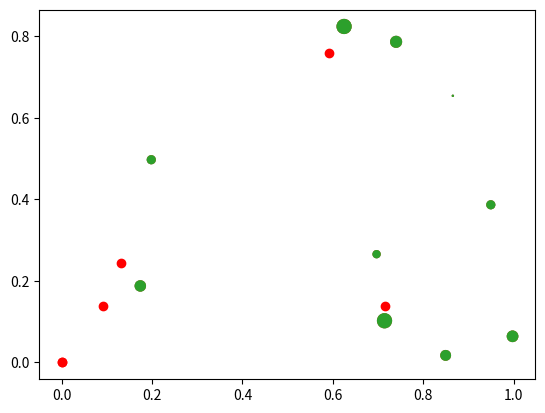

Recreate this plot in Python. (Note: this script raises an exception after producing the figure.)

import numpy as np
import matplotlib.pyplot as plt
from math import *
from scipy.optimize import *
import random as rnd

"""A package to make a comparison between different algorithms to solve the problem of finding the best position for N satellites
in a 2D space and in a spherical space to cover a set of cities with different weights.
"""

class EuclidianProblem:
    """Class to represent the problem of finding the best position for N satellites
      in a 2D space to cover a set of cities with different weights.
      
      Attributes:
      N_satellites (int): The number of satellites to position.
      cities_coordinates (list): A list of 2D coordinates for each city. 
      cities_weights (list): A list of weights for each city.
      height (float): The height of the satellites.
      satellites_position (list): A list of 2D coordinates for each satellite.
      
      Methods:
      __init__(self, N_satellites, cities_coordinates, cities_weights, height): Constructor for the class.
    """
    def __init__(self,  N_satellites, cities_coordinates, cities_weights, height, power):
        self.N_satellites = N_satellites
        self.cities_coordinates = cities_coordinates
        self.cities_weights = cities_weights
        self.height = height
        self.power = power
        self.width = 1
        self.length = 1
        self.method = None
        self.satellites_position = np.zeros((N_satellites, 2))

    def distance(self, city_position, satellite_position):
        squared_ground_distance = (city_position[0] - satellite_position[0])**2 + (city_position[1] - satellite_position[1])**2
        return (squared_ground_distance + self.height**2)**0.5
    
    def received_power(self, distance):
        return self.power / distance**2
    
    def city_received_power(self, city_position, city_weight):
        p = 0
        for i in range(self.N_satellites):
            p += self.received_power(self.distance(city_position, self.satellites_position[i]))
        return min(city_weight, p)

    def total_received_power(self):
        power = 0
        for i in range(len(self.cities_coordinates)):
            power += self.city_received_power(self.cities_coordinates[i], self.cities_weights[i])
        return power
    
    def coverage(self):
        return self.total_received_power() / np.sum(self.cities_weights)
    
    def __str__(self):
        if self.method:
            return "Problem with {} satellites, {} cities, a power of {} and a height of {}.\nSolved with {} method. The total received power is {}, the coverage is {}.\n".format(self.N_satellites, len(self.cities_coordinates), self.power, self.height, self.method, self.total_received_power(), self.coverage())
        else:
            return "Problem with {} satellites, {} cities, a power of {} and a height of {}.\nNot solved yet. The total received power is {}, the coverage is {}.\n".format(self.N_satellites, len(self.cities_coordinates), self.power, self.height, self.total_received_power(), self.coverage())
    
    def plot(self):
        plt.scatter(self.cities_coordinates[:, 0], self.cities_coordinates[:, 1], s=self.cities_weights*100)
        plt.scatter(self.satellites_position[:, 0], self.satellites_position[:, 1], c='r')
        plt.show()



def stupid_euclidean_satellites_repartition(problem):
    """A stupid algorithm to solve the problem of finding the best position for N satellites"""
    for i in range(problem.N_satellites):
        problem.satellites_position[i] = [np.random.uniform(0, 1), np.random.uniform(0, 1)]
    problem.method = "stupid"

def kmeans_euclidean_satellites_repartition(problem):
    """A kmeans algorithm to solve the problem of finding the best position for N satellites"""
    def KMeans(data, weights, n=2, tol=0.001, max_iter=300):
        centroids = np.zeros((n, 2))
        
        for j in range(n):
            centroids[j] = np.array(data[floor(rnd.random()*len(data))])

        for _ in range(max_iter):
            classif = {i:{} for i in range(n)}

            for i in range(len(data)):
                dist = [np.linalg.norm(data[i] - c) for c in centroids]

                closest_cluster = dist.index(min(dist))
                classif[closest_cluster][i] = data[i]
                
            prev_centroids = centroids.copy()
            for cluster in range(len(classif)):
                if len(classif[cluster]) == 0:
                    centroids[cluster] = data[np.random.randint(0, n)]
                else:
                    indexes = [i for i in classif[cluster].keys()]
                    centroids[cluster] = np.average(data[indexes], axis=0, weights=weights[indexes])
            
            optimized = True
            
            for c in range(len(centroids)):
                old_c = prev_centroids[c]
                new_c = centroids[c]
                if np.sum(new_c - old_c) > tol:
                    optimized = False
            if optimized:
                break            
        return centroids
    centroids = KMeans(problem.cities_coordinates, problem.cities_weights, n=problem.N_satellites)
    problem.satellites_position = centroids
    problem.method = "kmeans"



# Example of use
cities_coordinates = np.random.rand(10, 2)
cities_weights = np.random.rand(10)
height = 0.01
power = 0.01
N_satellites = 2
problem1 = EuclidianProblem(N_satellites, cities_coordinates, cities_weights, height, power)
print(problem1)
problem1.plot()
stupid_euclidean_satellites_repartition(problem1)
print(problem1)
problem1.plot()
kmeans_euclidean_satellites_repartition(problem1)
print(problem1)
problem1.plot()

sumStupid = 0
sumKmeans = 0
for i in range(2):
    sumStupid = 0
    sumKmeans = 0
    for j in range(10):
        cities_coordinates = np.random.rand(10, 2)
        cities_weights = np.random.rand(10)
        height = 0.01
        power = 0.01
        problem1 = EuclidianProblem(i, cities_coordinates, cities_weights, height, power)
        stupid_euclidean_satellites_repartition(problem1)
        sumStupid += problem1.coverage()
        kmeans_euclidean_satellites_repartition(problem1)
        sumKmeans += problem1.coverage()
    print("N = ", i, "Stupid: ", sumStupid/10, "Kmeans: ", sumKmeans/10) 


    

